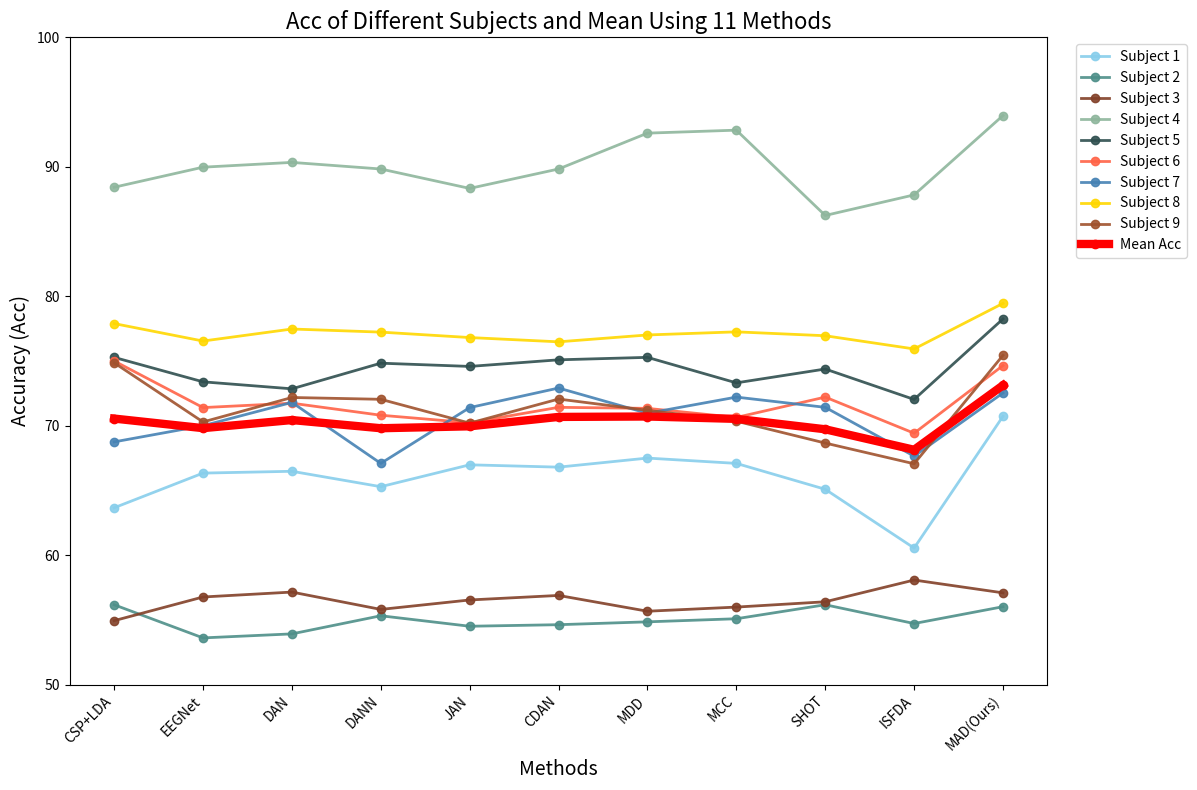

The script that saved this image:
import matplotlib.pyplot as plt
import numpy as np

# 假设有9个被试和11种方法
num_methods = 11  # 横坐标表示的11种方法
num_subjects = 9  # 9个被试

# 方法的名称列表
methods = ['CSP+LDA', 'EEGNet', 'DAN', 'DANN', 'JAN', 'CDAN', 'MDD', 'MCC', 'SHOT', 'ISFDA', 'MAD(Ours)']

# 9个被试的Acc数据，保留小数点后两位，增加第11种方法的数据
acc_data = np.array([
    [63.66, 66.34, 66.48, 65.29, 66.98, 66.80, 67.50, 67.09, 65.09, 60.55, 70.73],
    [56.17, 53.61, 53.92, 55.32, 54.51, 54.63, 54.85, 55.09, 56.17, 54.72, 56.02],
    [54.94, 56.77, 57.15, 55.81, 56.54, 56.89, 55.67, 55.99, 56.40, 58.08, 57.09],
    [88.42, 89.97, 90.34, 89.83, 88.33, 89.83, 92.60, 92.83, 86.24, 87.83, 93.96],
    [75.28, 73.39, 72.85, 74.83, 74.58, 75.09, 75.28, 73.31, 74.38, 72.03, 78.25],
    [75.00, 71.40, 71.74, 70.81, 70.23, 71.42, 71.34, 70.64, 72.21, 69.42, 74.65],
    [68.75, 70.00, 71.80, 67.09, 71.40, 72.91, 70.96, 72.21, 71.42, 67.65, 72.53],
    [77.89, 76.54, 77.47, 77.23, 76.81, 76.48, 77.01, 77.25, 76.95, 75.93, 79.45],
    [74.86, 70.29, 72.18, 72.04, 70.20, 72.06, 71.19, 70.35, 68.66, 67.06, 75.44]
])

# 计算每种方法的平均Acc
mean_acc = np.mean(acc_data, axis=0)

# 使用较为深一些的颜色进行润色
subject_colors = [
    '#87CEEB', '#4E8F89', '#824028', '#8EB69C', '#2F4F4F', '#FF6347', '#4682B4', '#FFD700', '#A0522D'
]
mean_color = '#FF0000'  # 深红色表示平均值

# 创建图形
plt.figure(figsize=(12, 8))

# 为每个被试绘制一条折线，使用深色配色
for subject in range(num_subjects):
    plt.plot(methods, acc_data[subject], marker='o', label=f'Subject {subject+1}', color=subject_colors[subject], linewidth=2, alpha=0.9)

# 绘制平均值折线，使用深红色
plt.plot(methods, mean_acc, marker='o', label='Mean Acc', linewidth=6, color=mean_color)

# 设置图形属性
plt.ylim(50, 100)  # 纵坐标范围设置为55-100
plt.xlabel('Methods', fontsize=14)
plt.ylabel('Accuracy (Acc)', fontsize=14)
plt.title('Acc of Different Subjects and Mean Using 11 Methods', fontsize=16)

# 设置横坐标标签的旋转角度，避免标签重叠
plt.xticks(rotation=45, ha='right')

# 显示图例
plt.legend(loc='upper right', bbox_to_anchor=(1.15, 1))  # 通过bbox_to_anchor调整图例位置

plt.tight_layout()
plt.savefig('./001_004_sda.pdf')
plt.show()
